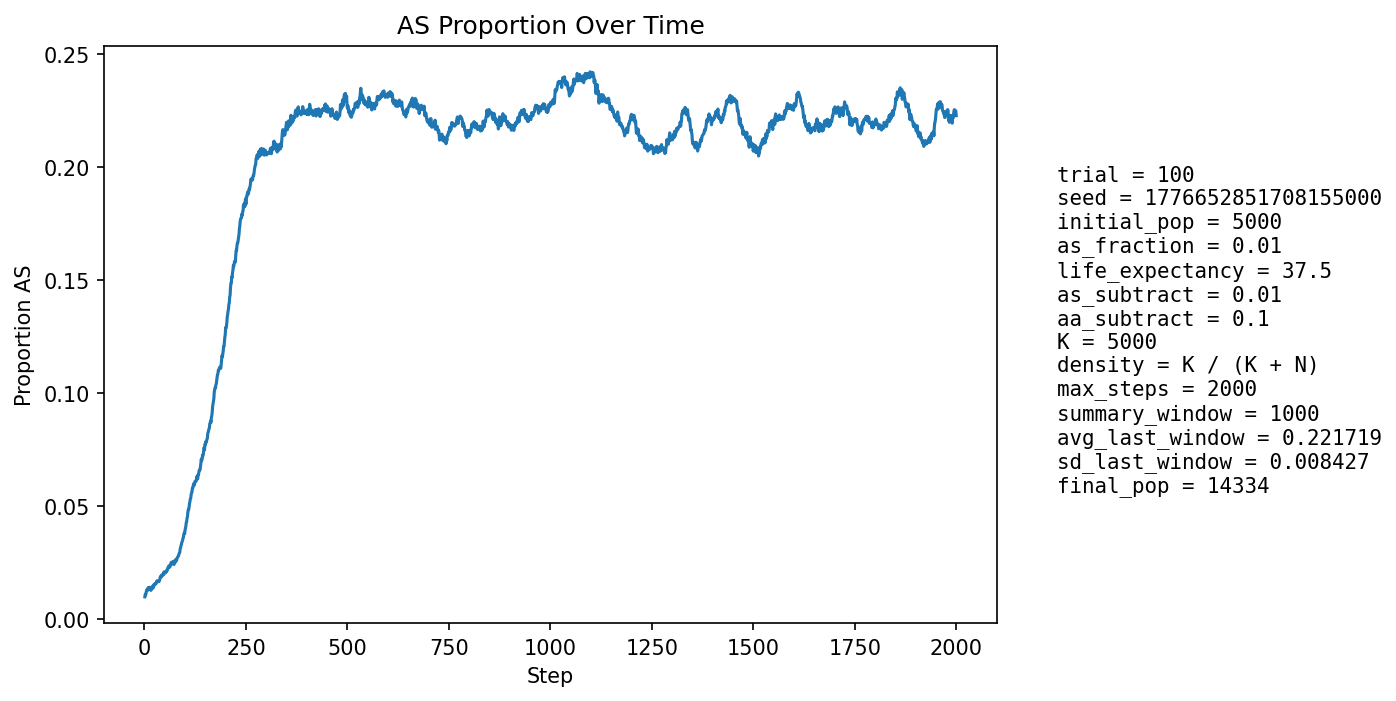

Source data for this figure (header and first rows):
step, population_size, births, newborn_AA, newborn_AS, newborn_SS, prop_newborn_AA, prop_newborn_AS, prop_newborn_SS, prop_repro_AA, prop_repro_AS, prop_AS_population
1, 5678, 1360, 1351, 9, 0, 0.9934, 0.006618, 0.0, 0.9915, 0.008459, 0.009687
2, 5998, 1274, 1261, 13, 0, 0.9898, 0.0102, 0.0, 0.9908, 0.009191, 0.01084
3, 6296, 1237, 1230, 7, 0, 0.9943, 0.005659, 0.0, 0.9901, 0.009919, 0.01048
4, 6551, 1188, 1176, 12, 0, 0.9899, 0.0101, 0.0, 0.9873, 0.01267, 0.0113
5, 6948, 1324, 1304, 20, 0, 0.9849, 0.01511, 0.0, 0.9879, 0.0121, 0.01252
6, 7365, 1411, 1393, 18, 0, 0.9872, 0.01276, 0.0, 0.9875, 0.01246, 0.0129
7, 7793, 1474, 1459, 15, 0, 0.9898, 0.01018, 0.0, 0.9882, 0.01179, 0.01283
8, 8213, 1515, 1501, 13, 1, 0.9908, 0.008581, 0.0006601, 0.9876, 0.01238, 0.01254
9, 8661, 1576, 1551, 25, 0, 0.9841, 0.01586, 0.0, 0.9868, 0.0132, 0.01374
10, 9125, 1643, 1626, 17, 0, 0.9897, 0.01035, 0.0, 0.9862, 0.01381, 0.01326
11, 9597, 1708, 1686, 22, 0, 0.9871, 0.01288, 0.0, 0.9865, 0.01347, 0.01334
12, 10074, 1773, 1746, 27, 0, 0.9848, 0.01523, 0.0, 0.9874, 0.01256, 0.0137
13, 10478, 1760, 1734, 26, 0, 0.9852, 0.01477, 0.0, 0.9864, 0.01357, 0.01393
14, 10856, 1776, 1758, 18, 0, 0.9899, 0.01014, 0.0, 0.9865, 0.01346, 0.01326
15, 11209, 1806, 1784, 22, 0, 0.9878, 0.01218, 0.0, 0.9864, 0.01362, 0.0132
16, 11549, 1850, 1834, 16, 0, 0.9914, 0.008649, 0.0, 0.986, 0.01401, 0.01256
17, 11849, 1871, 1846, 25, 0, 0.9866, 0.01336, 0.0, 0.986, 0.01405, 0.01291
18, 12124, 1887, 1856, 31, 0, 0.9836, 0.01643, 0.0, 0.9863, 0.01368, 0.01369
19, 12373, 1901, 1871, 30, 0, 0.9842, 0.01578, 0.0, 0.986, 0.01398, 0.01406
20, 12603, 1916, 1886, 30, 0, 0.9843, 0.01566, 0.0, 0.9865, 0.01352, 0.01444
21, 12808, 1928, 1912, 16, 0, 0.9917, 0.008299, 0.0, 0.9866, 0.0134, 0.01351
22, 12987, 1937, 1908, 28, 1, 0.985, 0.01446, 0.0005163, 0.9857, 0.01435, 0.01394
23, 13148, 1943, 1907, 36, 0, 0.9815, 0.01853, 0.0, 0.9853, 0.01474, 0.01483
24, 13281, 1944, 1910, 34, 0, 0.9825, 0.01749, 0.0, 0.9853, 0.01474, 0.01528
25, 13403, 1951, 1929, 22, 0, 0.9887, 0.01128, 0.0, 0.9863, 0.01374, 0.015
26, 13504, 1958, 1929, 29, 0, 0.9852, 0.01481, 0.0, 0.9854, 0.01457, 0.01525
27, 13591, 1964, 1934, 29, 1, 0.9847, 0.01477, 0.0005092, 0.9843, 0.01568, 0.01538
28, 13669, 1966, 1941, 25, 0, 0.9873, 0.01272, 0.0, 0.983, 0.01696, 0.01536
29, 13736, 1968, 1932, 36, 0, 0.9817, 0.01829, 0.0, 0.9834, 0.0166, 0.01616
30, 13794, 1969, 1939, 30, 0, 0.9848, 0.01524, 0.0, 0.9836, 0.0164, 0.01624
31, 13841, 1971, 1937, 34, 0, 0.9827, 0.01725, 0.0, 0.9837, 0.01633, 0.01676
32, 13879, 1972, 1942, 30, 0, 0.9848, 0.01521, 0.0, 0.984, 0.01601, 0.01672
33, 13909, 1973, 1944, 29, 0, 0.9853, 0.0147, 0.0, 0.9826, 0.01745, 0.01668
34, 13933, 1973, 1948, 25, 0, 0.9873, 0.01267, 0.0, 0.9827, 0.01729, 0.01636
35, 13952, 1973, 1940, 33, 0, 0.9833, 0.01673, 0.0, 0.9829, 0.01713, 0.01677
36, 13970, 1974, 1949, 25, 0, 0.9873, 0.01266, 0.0, 0.9832, 0.01684, 0.01646
37, 13989, 1975, 1941, 34, 0, 0.9828, 0.01722, 0.0, 0.9827, 0.01734, 0.01701
38, 14004, 1976, 1938, 38, 0, 0.9808, 0.01923, 0.0, 0.9829, 0.01706, 0.0175
39, 14014, 1975, 1929, 46, 0, 0.9767, 0.02329, 0.0, 0.9828, 0.01718, 0.01855
40, 14023, 1975, 1938, 37, 0, 0.9813, 0.01873, 0.0, 0.983, 0.01704, 0.01868
41, 14030, 1976, 1944, 31, 1, 0.9838, 0.01569, 0.0005061, 0.983, 0.01703, 0.01853
42, 14035, 1976, 1934, 42, 0, 0.9787, 0.02126, 0.0, 0.9823, 0.01768, 0.01931
43, 14042, 1976, 1949, 27, 0, 0.9863, 0.01366, 0.0, 0.981, 0.01901, 0.01887
44, 14046, 1977, 1945, 32, 0, 0.9838, 0.01619, 0.0, 0.9803, 0.01966, 0.01901
45, 14049, 1976, 1940, 36, 0, 0.9818, 0.01822, 0.0, 0.9803, 0.01966, 0.01929
46, 14054, 1977, 1939, 38, 0, 0.9808, 0.01922, 0.0, 0.979, 0.02098, 0.01978
47, 14053, 1976, 1943, 33, 0, 0.9833, 0.0167, 0.0, 0.9797, 0.02031, 0.01957
48, 14052, 1976, 1925, 50, 1, 0.9742, 0.0253, 0.0005061, 0.9796, 0.02045, 0.02071
49, 14054, 1976, 1943, 33, 0, 0.9833, 0.0167, 0.0, 0.9796, 0.02045, 0.02028
50, 14053, 1976, 1939, 37, 0, 0.9813, 0.01872, 0.0, 0.9795, 0.02045, 0.02042
51, 14051, 1976, 1943, 33, 0, 0.9833, 0.0167, 0.0, 0.9803, 0.01965, 0.02021
52, 14055, 1977, 1941, 36, 0, 0.9818, 0.01821, 0.0, 0.979, 0.02098, 0.02035
53, 14057, 1977, 1933, 44, 0, 0.9777, 0.02226, 0.0, 0.979, 0.02097, 0.02099
54, 14057, 1977, 1938, 38, 1, 0.9803, 0.01922, 0.0005058, 0.979, 0.02097, 0.02091
55, 14059, 1977, 1938, 39, 0, 0.9803, 0.01973, 0.0, 0.979, 0.02097, 0.02098
56, 14059, 1976, 1926, 49, 1, 0.9747, 0.0248, 0.0005061, 0.979, 0.02097, 0.02184
57, 14062, 1977, 1939, 38, 0, 0.9808, 0.01922, 0.0, 0.9784, 0.02163, 0.0219
58, 14062, 1976, 1930, 46, 0, 0.9767, 0.02328, 0.0, 0.9781, 0.0219, 0.02269
59, 14065, 1977, 1937, 39, 1, 0.9798, 0.01973, 0.0005058, 0.9776, 0.02242, 0.02275
60, 14067, 1977, 1930, 47, 0, 0.9762, 0.02377, 0.0, 0.977, 0.02295, 0.02339
... 1,940 more rows
